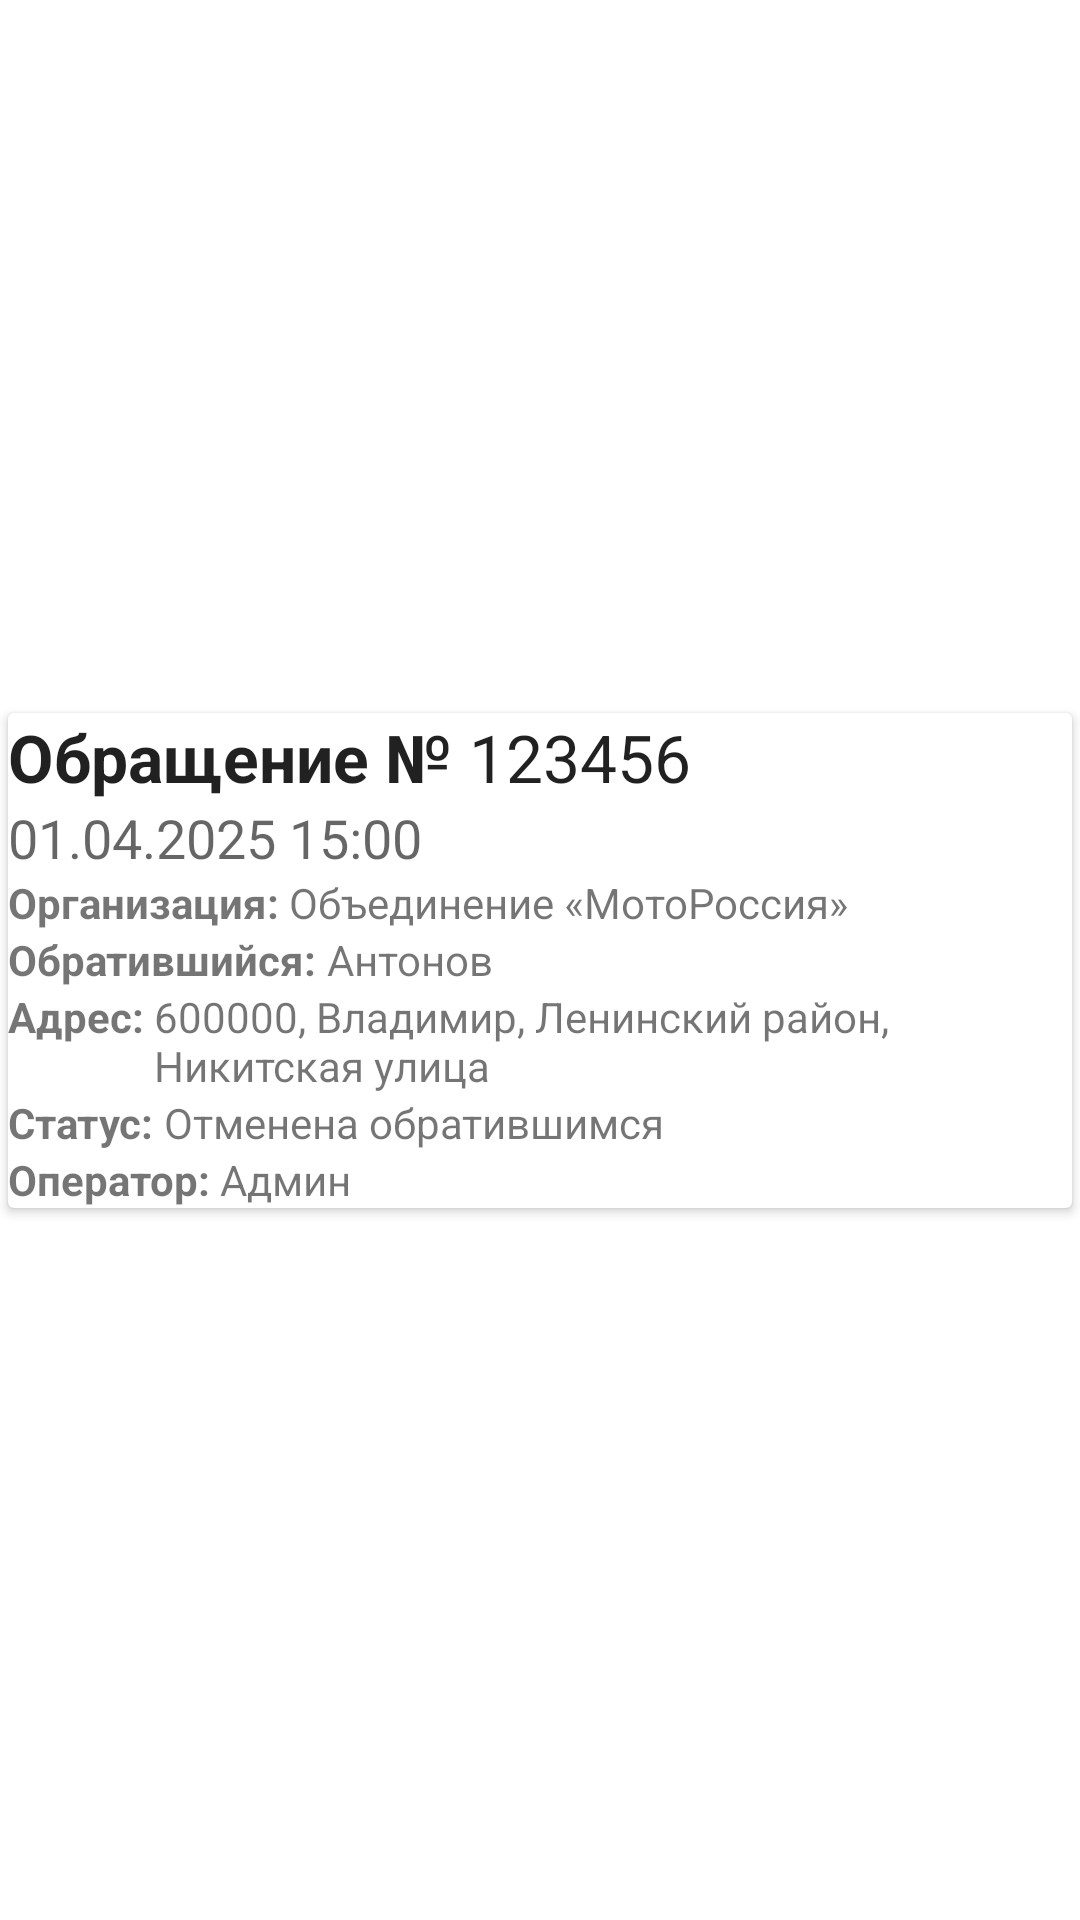

Android layout source for this screen:
<!-- AndroidManifest.xml: application theme Theme.ANOADSAApp -->
<!-- res/layout/view_incident_card_old.xml -->
<?xml version="1.0" encoding="utf-8"?>
<androidx.constraintlayout.widget.ConstraintLayout xmlns:android="http://schemas.android.com/apk/res/android"
    xmlns:tools="http://schemas.android.com/tools"
    android:layout_width="match_parent"
    android:layout_height="wrap_content"

    xmlns:app="http://schemas.android.com/apk/res-auto">


    <androidx.cardview.widget.CardView
        android:id="@+id/cardView"
        android:layout_width="match_parent"
        android:layout_height="wrap_content"
        app:cardUseCompatPadding="true"
        app:layout_constraintTop_toTopOf="parent"
        app:layout_constraintStart_toStartOf="parent"
        app:layout_constraintEnd_toEndOf="parent"
        app:layout_constraintBottom_toBottomOf="parent">

        <androidx.constraintlayout.widget.ConstraintLayout
            android:id="@+id/innerConstraintLayout"
            android:layout_height="wrap_content"
            android:layout_width="match_parent">

            <TextView
                android:id="@+id/docnumLabel"
                android:layout_width="wrap_content"
                android:layout_height="wrap_content"
                android:text="Обращение № "
                android:textStyle="bold"
                android:textAppearance="@style/TextAppearance.AppCompat.Large"
                app:layout_constraintStart_toStartOf="parent"
                app:layout_constraintTop_toTopOf="parent"/>

            <TextView
                android:id="@+id/docnumValue"
                android:layout_width="wrap_content"
                android:layout_height="wrap_content"
                android:text="123456"
                android:textAppearance="@style/TextAppearance.AppCompat.Large"
                app:layout_constraintStart_toEndOf="@+id/docnumLabel"
                app:layout_constraintBaseline_toBaselineOf="@id/docnumLabel" />

            <TextView
                android:id="@+id/datetime"
                android:layout_width="wrap_content"
                android:layout_height="wrap_content"
                android:text="01.04.2025 15:00"
                android:textAppearance="@style/TextAppearance.AppCompat.Medium"
                app:layout_constraintStart_toStartOf="parent"
                app:layout_constraintTop_toBottomOf="@+id/docnumLabel" />

            <TextView
                android:id="@+id/abonentLabel"
                android:layout_width="wrap_content"
                android:layout_height="wrap_content"
                android:text="Организация: "
                android:textStyle="bold"
                app:layout_constraintTop_toBottomOf="@+id/datetime"
                app:layout_constraintStart_toStartOf="parent" />

            <TextView
                android:id="@+id/abonentValue"
                android:layout_width="0dp"
                android:layout_height="wrap_content"
                android:text="Объединение «МотоРоссия»"
                app:layout_constraintStart_toEndOf="@+id/abonentLabel"
                app:layout_constraintBaseline_toBaselineOf="@+id/abonentLabel"
                app:layout_constraintEnd_toEndOf="parent"/>

            <TextView
                android:id="@+id/clientLabel"
                android:layout_width="wrap_content"
                android:layout_height="wrap_content"
                android:text="Обратившийся: "
                android:textStyle="bold"
                app:layout_constraintStart_toStartOf="parent"
                app:layout_constraintTop_toBottomOf="@+id/abonentValue" />

            <TextView
                android:id="@+id/clientValue"
                android:layout_width="0dp"
                android:layout_height="wrap_content"
                android:text="Антонов"
                app:layout_constraintEnd_toEndOf="parent"
                app:layout_constraintStart_toEndOf="@+id/clientLabel"
                app:layout_constraintBaseline_toBaselineOf="@+id/clientLabel"/>

            <TextView
                android:id="@+id/addressLabel"
                android:layout_width="wrap_content"
                android:layout_height="wrap_content"
                android:text="Адрес: "
                android:textStyle="bold"
                app:layout_constraintStart_toStartOf="parent"
                app:layout_constraintTop_toBottomOf="@+id/clientValue" />

            <TextView
                android:id="@+id/addressValue"
                android:layout_height="wrap_content"

                android:text="600000, Владимир, Ленинский район, Никитская улица"
                app:layout_constraintStart_toEndOf="@+id/addressLabel"
                app:layout_constraintEnd_toEndOf="parent"
                app:layout_constraintBaseline_toBaselineOf="@+id/addressLabel"
                android:layout_width="0dp" />

            <TextView
                android:id="@+id/statusLabel"
                android:layout_width="wrap_content"
                android:layout_height="wrap_content"
                android:text="Статус: "
                android:textStyle="bold"
                app:layout_constraintTop_toBottomOf="@+id/addressValue"
                app:layout_constraintStart_toStartOf="parent" />

            <TextView
                android:id="@+id/statusValue"
                android:layout_width="0dp"
                android:layout_height="wrap_content"

                android:text="Отменена обратившимся"
                app:layout_constraintStart_toEndOf="@+id/statusLabel"
                app:layout_constraintEnd_toEndOf="parent"
                app:layout_constraintBaseline_toBaselineOf="@id/statusLabel" />

            <TextView
                android:id="@+id/operatorLabel"
                android:layout_width="wrap_content"
                android:layout_height="wrap_content"
                android:text="Оператор: "
                android:textStyle="bold"
                app:layout_constraintTop_toBottomOf="@+id/statusValue"
                app:layout_constraintStart_toStartOf="parent"
                />

            <TextView
                android:id="@+id/operatorValue"
                android:layout_width="0dp"
                android:layout_height="wrap_content"

                android:text="Админ"
                app:layout_constraintStart_toEndOf="@+id/operatorLabel"
                app:layout_constraintBaseline_toBaselineOf="@+id/operatorLabel"
                app:layout_constraintEnd_toEndOf="parent"
                tools:layout_editor_absoluteX="70dp"
                tools:layout_editor_absoluteY="180dp" />

        </androidx.constraintlayout.widget.ConstraintLayout>


    </androidx.cardview.widget.CardView>


</androidx.constraintlayout.widget.ConstraintLayout>
<!-- resources referenced by this layout -->
<resources>
  <style name="Theme.ANOADSAApp" parent="Theme.MaterialComponents.DayNight.DarkActionBar">
          
          <item name="colorPrimary">@color/purple_500</item>
          <item name="colorPrimaryVariant">@color/purple_700</item>
          <item name="colorOnPrimary">@color/white</item>
          
          <item name="colorSecondary">@color/teal_200</item>
          <item name="colorSecondaryVariant">@color/teal_700</item>
          <item name="colorOnSecondary">@color/black</item>
          
          <item name="android:statusBarColor" tools:targetApi="21">?attr/colorPrimaryVariant</item>
          
      </style>
  <color name="purple_500">#FF6200EE</color>
  <color name="purple_700">#FF3700B3</color>
  <color name="white">#FFFFFFFF</color>
  <color name="teal_200">#FF03DAC5</color>
  <color name="teal_700">#FF018786</color>
  <color name="black">#FF000000</color>
</resources>
